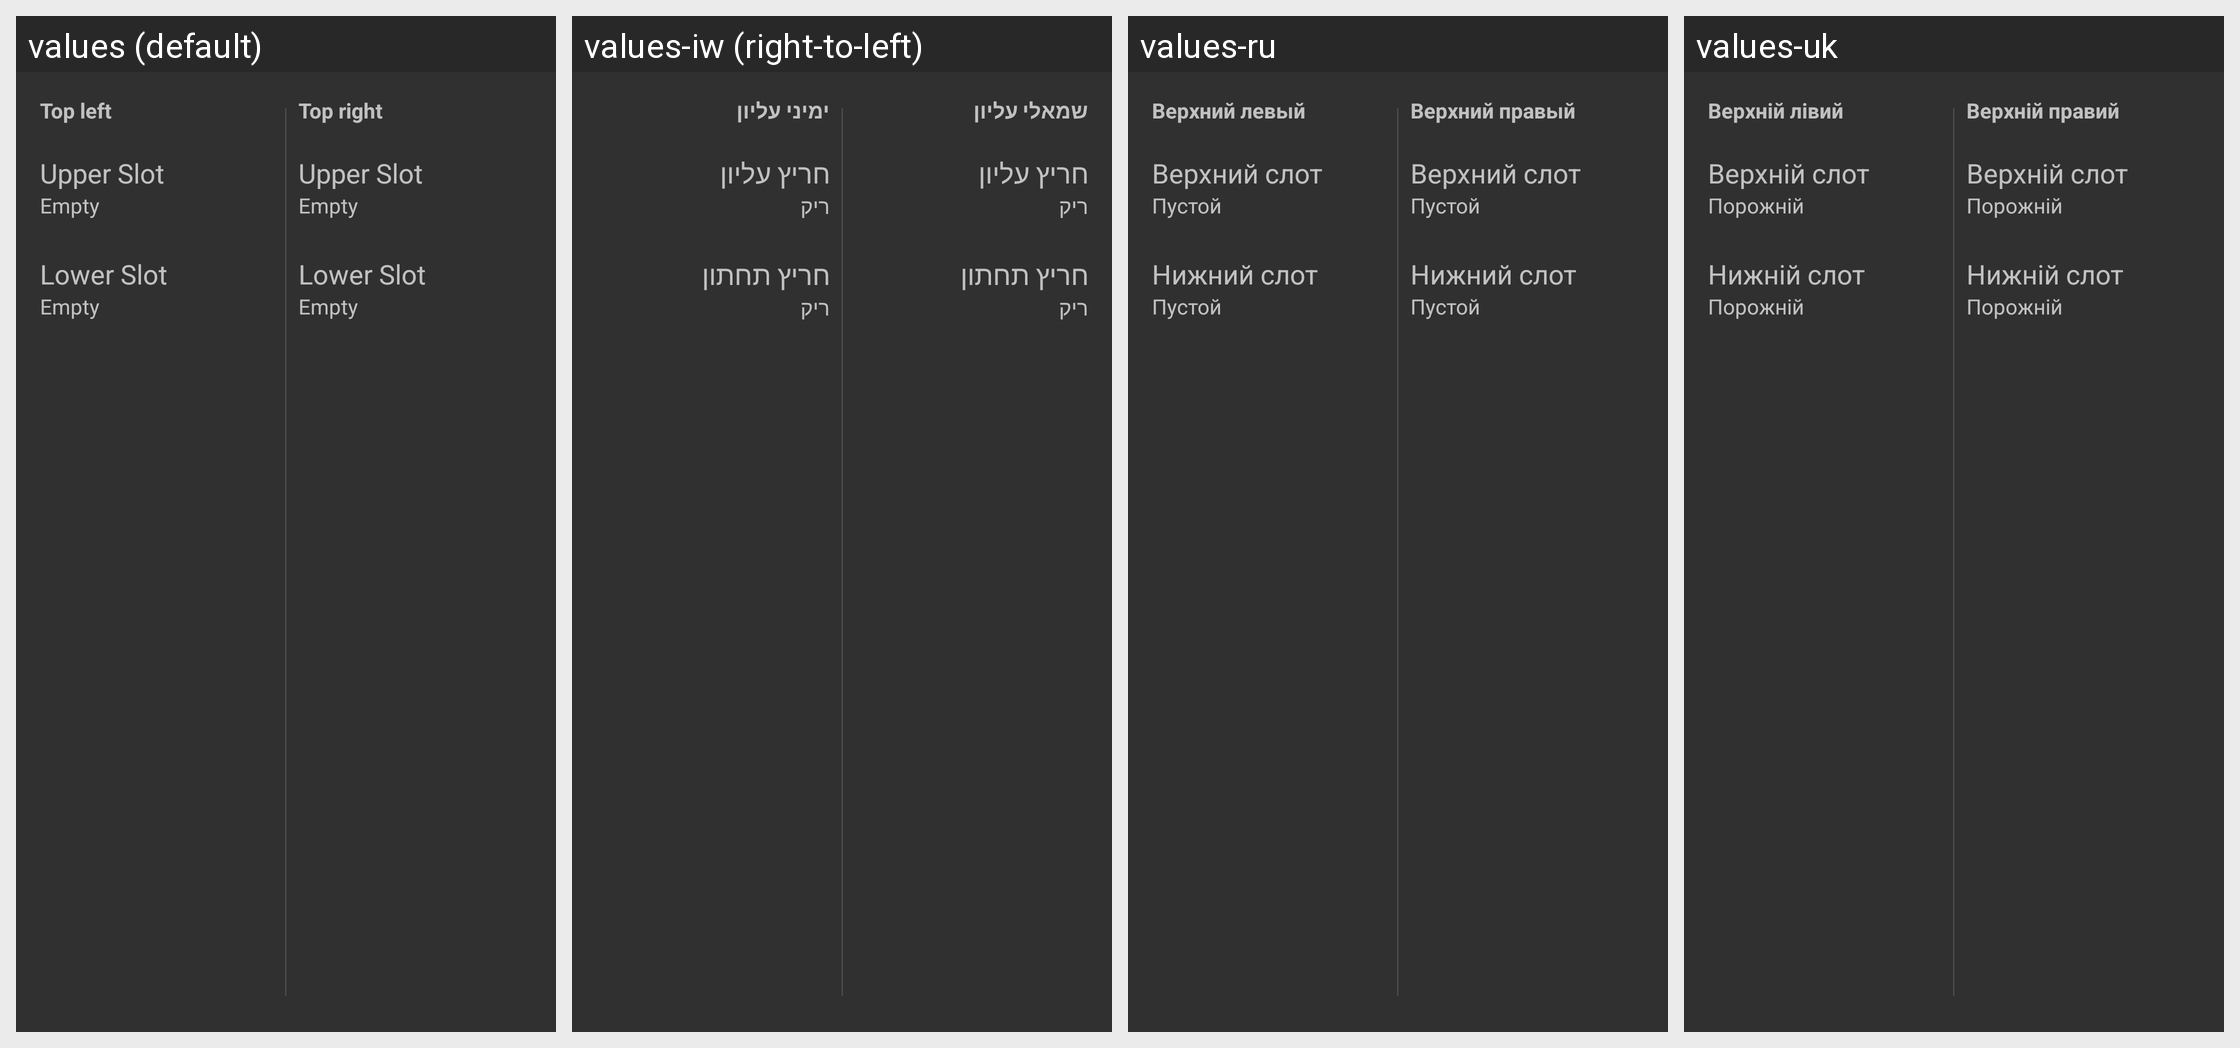

Translations of the strings shown on this Android screen, per locale in the grid:
Android screen res/layout/preference_horizontal_slots.xml rendered under 4 locales, left to right: values (default), values-iw (right-to-left), values-ru, values-uk. Device: Nexus 5 (rendered at 1080×1920; each locale shown at half size, 540×960, under a caption strip naming it); theme DefaultTheme.
Other locales in the repository, not shown: values-de, values-de-rDE, values-es, values-fr, values-it, values-ja, values-ro, values-tr, values-vi, values-zh-rCN.
Strings drawn on this screen, with the default value and each locale's value (text and hints the layout hard-codes, and strings that could not be matched under every locale, appear in the picture but are not listed):

category_top_row_left
  values: Top left
  values-iw: שמאלי עליון
  values-ru: Верхний левый
  values-uk: Верхній лівий

appearance_slot2_title
  values: Upper Slot
  values-iw: חריץ עליון
  values-ru: Верхний слот
  values-uk: Верхній слот

appearance_slot_summary
  values: Empty
  values-iw: ריק
  values-ru: Пустой
  values-uk: Порожній

appearance_slot1_title
  values: Lower Slot
  values-iw: חריץ תחתון
  values-ru: Нижний слот
  values-uk: Нижній слот

category_top_row_right
  values: Top right
  values-iw: ימיני עליון
  values-ru: Верхний правый
  values-uk: Верхній правий
